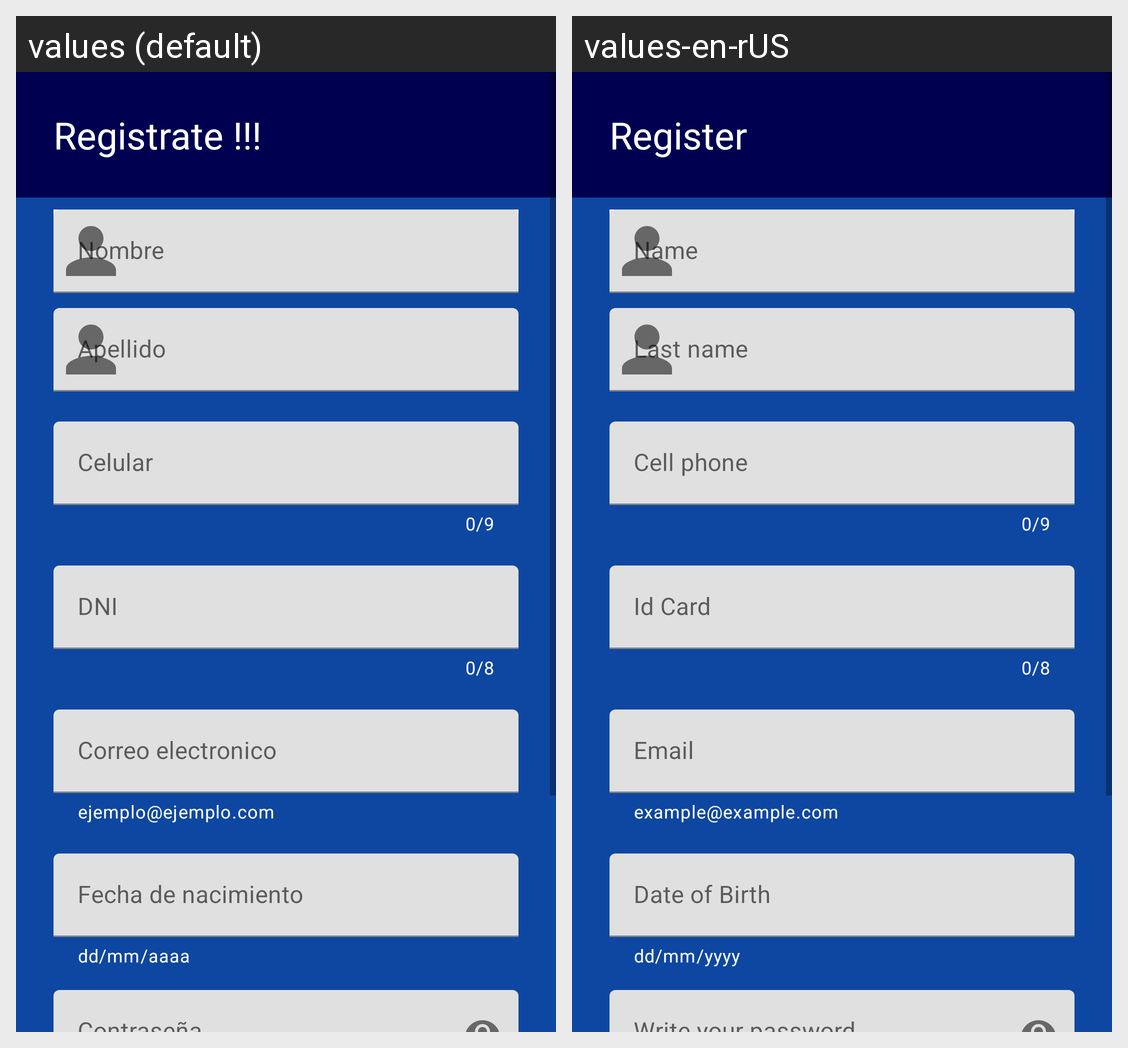

Here is an Android app screen in its default locale and in the app's own translations. Write out the translated-string differences for the strings that appear on this screen.
Android screen res/layout/activity_registrar.xml rendered under 2 locales, left to right: values (default), values-en-rUS. Device: Nexus 5 (rendered at 1080×1920; each locale shown at half size, 540×960, under a caption strip naming it); theme Theme.AppFarmacia.
Strings drawn on this screen, with the default value and each locale's value (text and hints the layout hard-codes, and strings that could not be matched under every locale, appear in the picture but are not listed):

registrarse_login
  values: Registrate !!!
  values-en-rUS: Register

nombre
  values: Nombre
  values-en-rUS: Name

apellido
  values: Apellido
  values-en-rUS: Last name

celular
  values: Celular
  values-en-rUS: Cell phone

DNI
  values: DNI
  values-en-rUS: Id Card

correo
  values: Correo electronico
  values-en-rUS: Email

ht_correo
  values: ejemplo@ejemplo.com
  values-en-rUS: example@example.com

nacimiento
  values: Fecha de nacimiento
  values-en-rUS: Date of Birth

ht_fc_nacimiento
  values: dd/mm/aaaa
  values-en-rUS: dd/mm/yyyy
